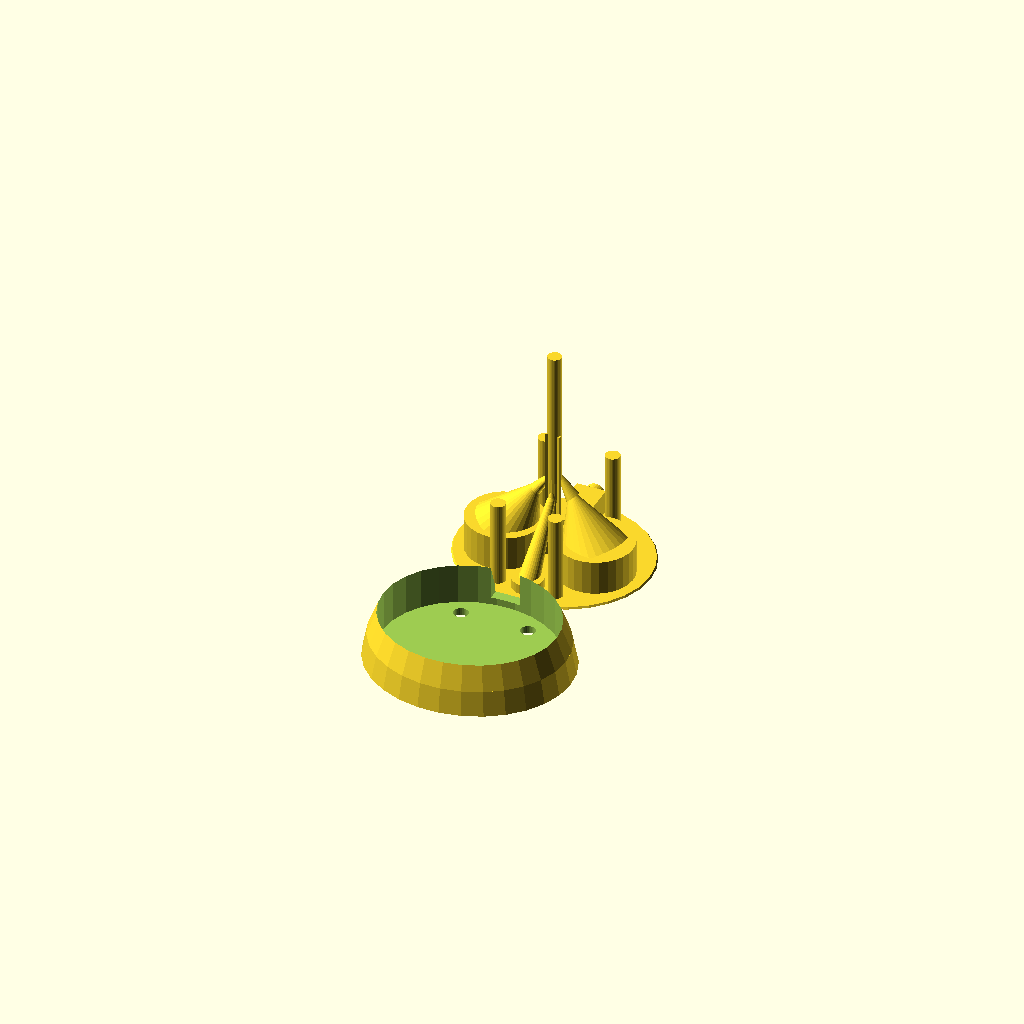
Cell 1 — every parameter at its default value.
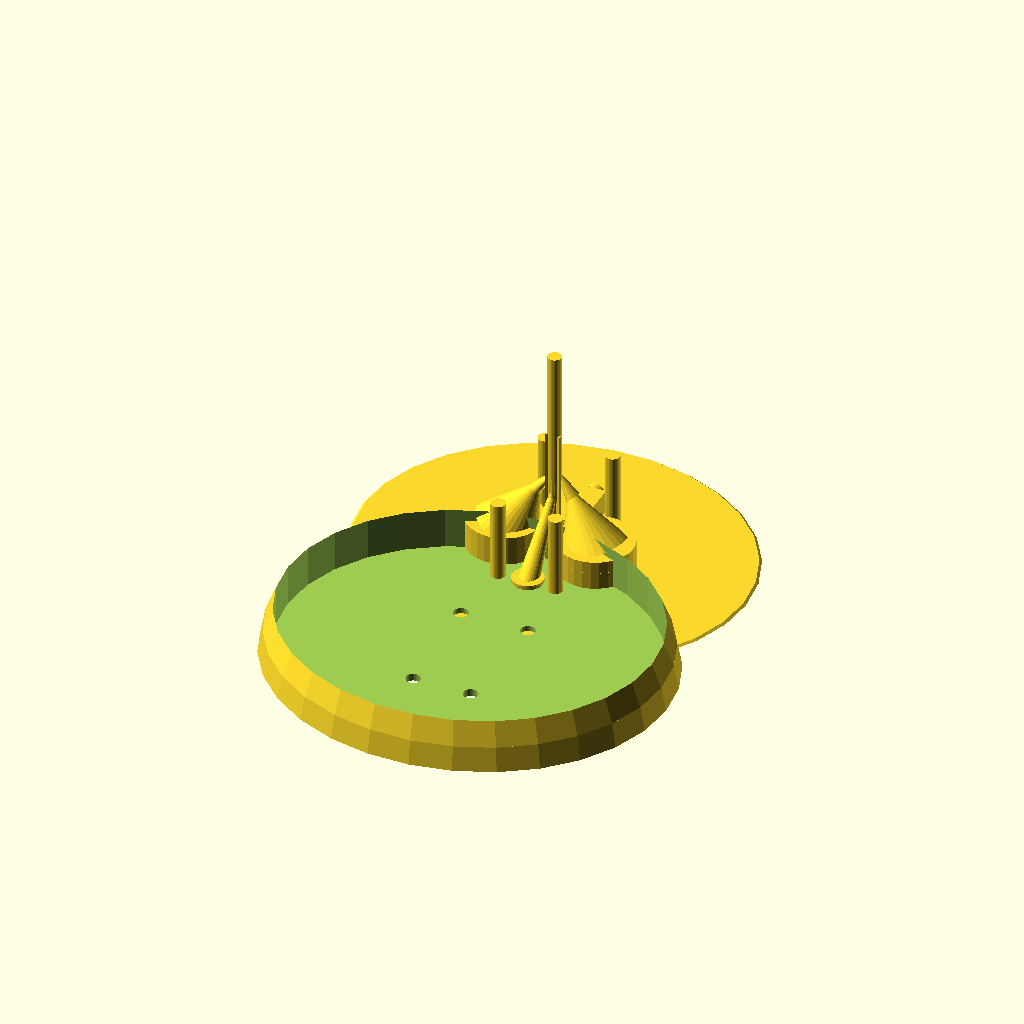
Cell 2 — ld set to 40, the other parameters unchanged.
One fixed orthographic camera (rotation 55°, 0°, 25°; colour scheme Cornfield) for every cell.
OpenSCAD source file cad/earbud4.scad:
////use $fn=1000 for manufacturing. 
// rendering with 1K facet number is taking 8 minutes
$fn=30; 

ld=20;  // base of main housing: 15.5 mm radius => 31mm length end to end
sd=ld/2;  // top of main housing:.7.5mm radius => 1 mm length end to end
h0=15;        // hight of main housing
ht=12;        // hight of tip from top of main housing
r1t=2.7;      // bottom radius of the tip
r2t=2;      // top radious of the tip
rTipHole=r2t*0.7; // radious of tip hole
speakerSpaceDividerWidth= 2 * rTipHole*1.1;
yScale=0.9;

    // speaker housing
// make sure this fuses with tip of speaker without sharp edges.
speakerR=(15+0.6)/2; // 15mm speaker + space
speakerFillerH=h0*0.4956; // connection point of speaker to tip's hollow channels
speakerCenterX=9.5;
speakerCenterY=-2;
micCenterX=0;
micCenterY=-12;

//draw2();
//drawWithCut();
drawInner3();

translate([0,-38,0]) backPlate();

//translate([0,-28,8]) PCB();

module drawInner3()
{
    z1=40;//4.35;
    scale([1,yScale,1]) 
      cylinder(h=h0/z1, r1=ld, r2=sd-(1-1/z1)*(sd-ld)); 
    drawSpeakersAndMic();
    tipHole();
    tipInner();
    tipWall(0);
    tipWall(1);
    tipWall(2);
    snipPins();
    jack();
}

module drawSpeakersAndMic()
{
    drawRoundSpeaker(1);
    drawRoundSpeaker(-1);
    micHousing();
    snipPins();
    jack();
}

module drawRoundSpeaker(n=1)
{
    translate([n*speakerCenterX,speakerCenterY,0])
    cylinder(h=7.5,r1=speakerR,r2=speakerR);

    // Speaker to TipChannel
    displacement = 3.8*n;
    union()
    {
        translate([displacement, 0, speakerFillerH + 0.8+6])
        rotate([0, n*(-90 + 50), -14*n])
          scale([1,1.35,1])
            cylinder(5, r1 = 1.2, r2 = 0.35);
        
        translate([n*9,-2,5])
        rotate([0, n*(-30), -20*n])
            cylinder(h=11,r1=7,r2=1);
    }    
}

module drawWithCut()
{
    difference()
    {
        draw2();
        translate([-50, -51,0])
        //translate([0,0.75,0])
          cube([100, 50, 50]);
    }
}

module draw2()
{
  difference() 
  {
    drawMain_Tubes_MicTubeAllTheWay_SpeakerTubeHalfWay();
    drawSpeakersAndMic();
  }
}


module drawMain_Tubes_MicTubeAllTheWay_SpeakerTubeHalfWay()
{
union()
{
difference()
    {
  mainBlock();
  tipHole();
    }
tipInner();
tipWall(0);
tipWall(1);
tipWall(2);
}
}


module mainBlock()
{
    scale([1,yScale,1]) 
  difference()
    {
  union()
  {
    union()
    {
      cylinder(h=h0, r1=ld+10, r2=sd); 
    
      translate([0,0,h0])
      cylinder(h=ht/5, r1=sd, r2=r2t); 
    }
    
    translate([0,0,h0])
      cylinder(h=ht, r1=r1t, r2=r2t); 
    
    translate([0,0,h0+ht/2])
      cylinder(h=ht/2, r1=r1t*1.1, r2=r2t);
  }
  circularWallWithGap(height=16,innerRadius=ld-2,width=15,gapAngle=0);
}
};

module micHousing()
{
    sr=3.2;
    difference()
    {
    union()
    {
    translate([0,micCenterY,0])
    union()
    {
    //cylinder(h=4,r1=4,r2=4);
    cylinder(h=2.4,r1=sr,r2=sr);

    // conic chamber on top of previous.
    translate([0,0,1])
      rotate([-40,0,0])
        cylinder(16.5,2.2,0.8);
    }
    
    // 3rd cylinder to connect to the below gap.
    translate([0,-1.2,13])
        cylinder(2,1,0.3);
    
    // this is building  120 degree arc with 3 points. we can add more points.
    translate([0,0,13])
    linear_extrude(5)
      polygon(
        [[0,0],
        [1*rTipHole*sin(120),1*rTipHole*cos(120)],
        [1*rTipHole*sin(150),1*rTipHole*cos(150)],
        [1*rTipHole*sin(180),1*rTipHole*cos(180)],
        [1*rTipHole*sin(210),1*rTipHole*cos(210)],
        [1*rTipHole*sin(240),1*rTipHole*cos(240)]]);
    }
    tipInner();
    }
 };

// the wall width at the top of the tip is 0.3*r2t=0.6 mm. is this too small? 
module tipHole()
{
  translate([0,0,speakerFillerH+9.8])
  cylinder(h=h0+ht+1.5,r1=rTipHole,r2=rTipHole);
};

// inner tip. smallest dimension. r=0.8 mm. 1.6mm radius.
module tipInner()
{
  cylinder(h=h0+ht+1.5,r1=r2t*0.4,r2=r2t*0.4);
};

// tip wall width is 0.6 mm. should be ok.
// tip wall length is 1.5*.9=1.35 mm.
module tipWall(n=0)
{
    ww=0.6;
    rotate(n*120)
    translate([-ww/2,0,0])
    cube([ww,r2t*0.9,h0+ht+1]);
}

module snipPins()
{
    sc=1.2;
    
    sx=6;
    sy=12;

    snipPin(sx+1,sy-1,0,sc);
    snipPin(-sx-1,sy-1,0,sc);
    snipPin(sx,-sy-0.5,0,sc);
    snipPin(-sx,-sy-0.5,0,sc);
}

module jack()
{
    //pcb jack
    translate([0,10.5,2.5])
    union()
    {
      cube([6.1,12.1,5],center=true);
      translate([0,(12.1+2)/2,0])
      rotate([90,0,0])
      cylinder(h=2,r1=2,r2=2,center=true);
    }
}

module snipPin(x=0,y=0,z1=0,sc=1)
{
    // M2 screw, 5mm
    translate([x,y,-2])
    cylinder(h=20,r1=1.5,r2=1.5);
    
    // draw spaces for nut and screw head
    // see: https://www.westfieldfasteners.co.uk/Standards/Nut_Hex_M.pdf
    //https://www.engineersedge.com/hardware/_metric_socket_head_cap_screws_14054.htm
}

module backPlate()
{
    zh=5; // outer wall hight
    z1=1.5; // base thickness
    sc=1; // pin top hole ratio. 1=>cylinder
    sd2=ld-zh/h0*(ld-sd);
    difference()
    {
    scale([1,yScale,1])
    difference()
    {
      union()
      {
        cylinder(h=zh, r1=ld+1, r2=ld); 
        translate([0,0,zh])
          cylinder(h=zh, r1=ld, r2=ld-2); 
      }
      translate([0,0,z1])
        cylinder(h=zh+10, r1=ld-2+0.05, r2=ld-2+0.05); 
    }
    snipPins();
    translate([0,16,z1+3+6])
      cube([6.1,12,15],center=true);
    }
   
    showInners=0;
    
    if(showInners==1)
    {
    //small bumps for speakers. 1mm portruding.
    translate([speakerCenterX,speakerCenterY,z1])
    union()
    {
      circularWallWithGap(height=zh-z1+1,innerRadius=speakerR,width=1,gapAngle=90);
    }
    
    translate([-speakerCenterX,speakerCenterY,z1])
    union()
    {
      circularWallWithGap(height=zh-z1+1,innerRadius=speakerR,width=1,gapAngle=90);
    }
    
    // very small bump for mic:
    translate([micCenterX,micCenterY,z1])
    union()
    {
      circularWallWithGap(height=zh-z1,innerRadius=3.1,width=1,gapAngle=90);
    }
    }
}

module circularWallWithGap(height=2,innerRadius=11,width=1,
gapAngle=90)
{
    difference()
    {
        cylinder(h=height,r1=innerRadius+width,r2=innerRadius+width,center=false);
        cylinder(h=height,r1=innerRadius,r2=innerRadius,center=false);
        //translate([20,-innerRadius*1.5,0])
        //cube([3*innerRadius,3*innerRadius,height]);
    }
}

module PCB()
{
    // PCB outer dimensions.
    // This should fit in the base
    cube([22,18,1],center=true);
}
Parameter table extracted from the source (name, type, default, range or options):
ld: number, default 20
h0: number, default 15
ht: number, default 12
r1t: number, default 2.7
r2t: number, default 2
yScale: number, default 0.9
speakerCenterX: number, default 9.5
speakerCenterY: number, default -2
micCenterX: number, default 0
micCenterY: number, default -12
